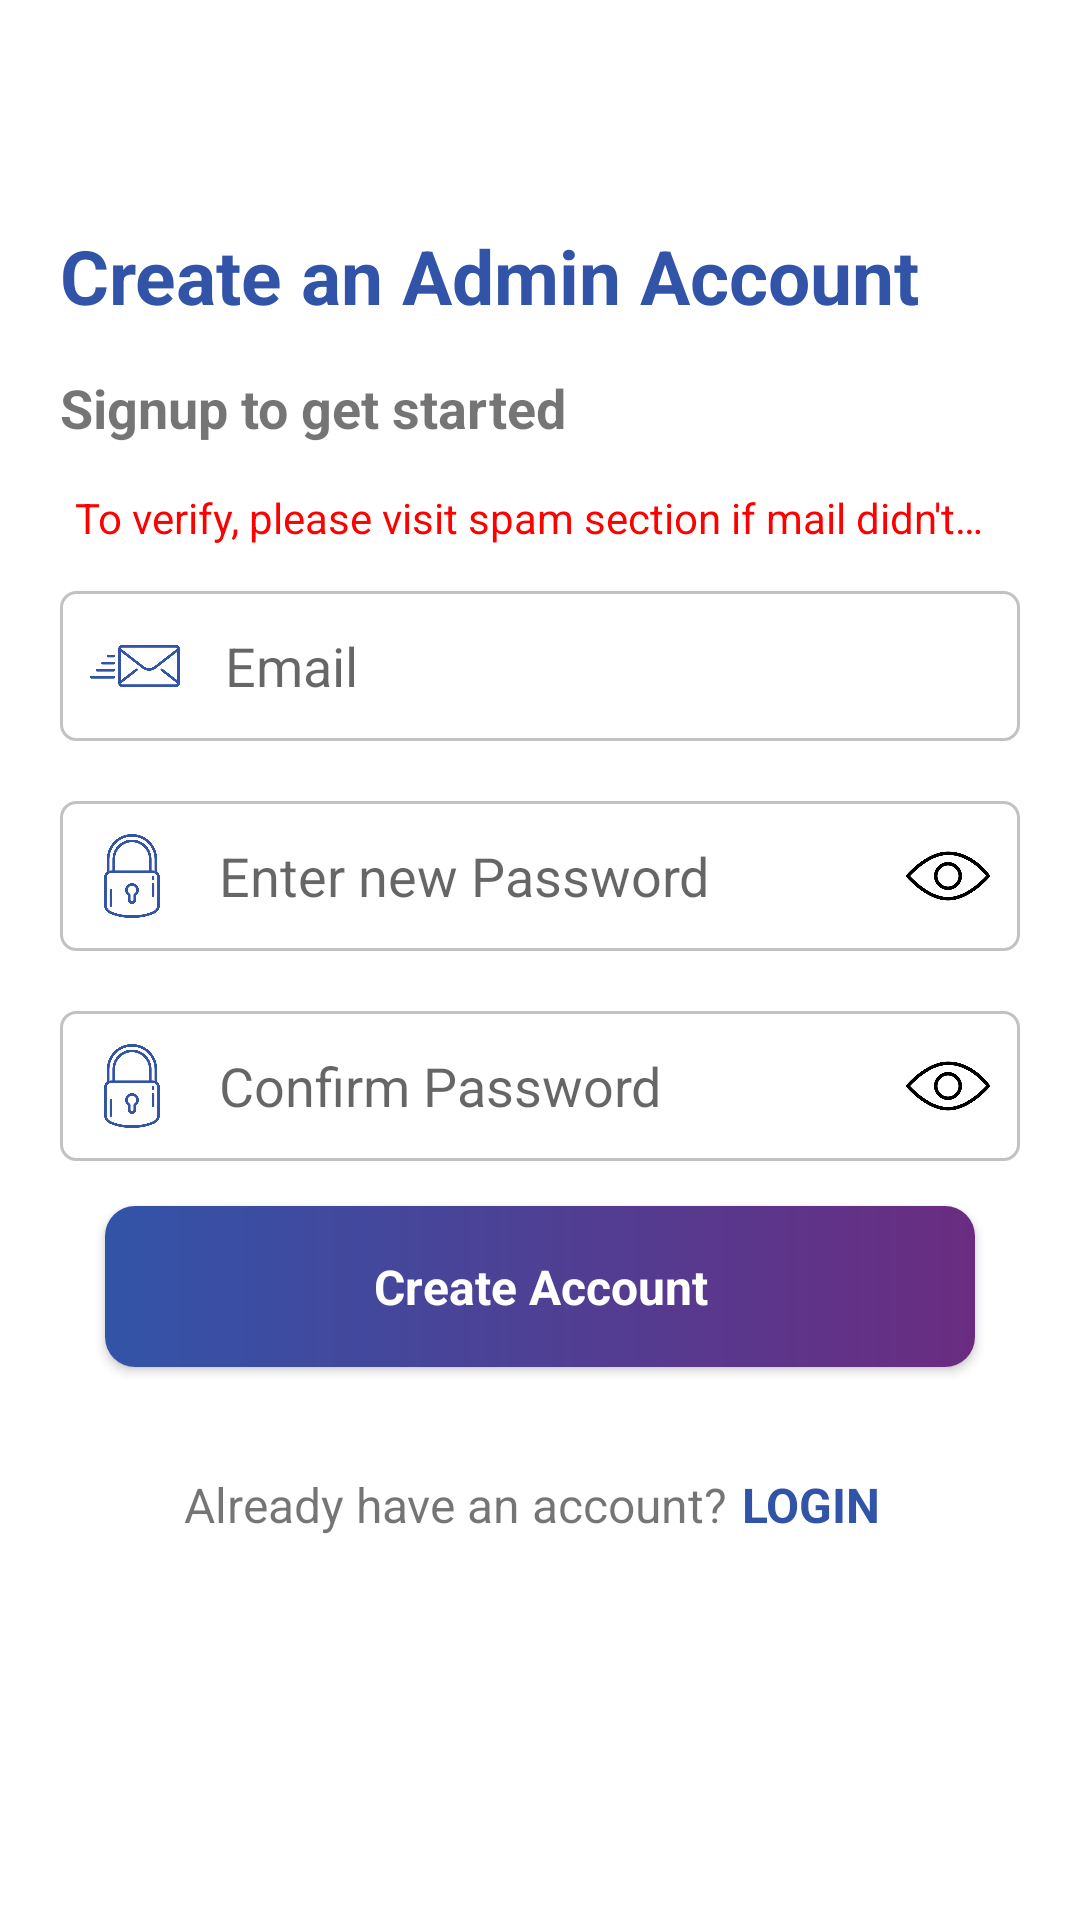

Here is an Android app screen rendered from its layout file. Give the layout XML and the strings, colors and styles it references.
<!-- AndroidManifest.xml: application theme Theme.ProjectK -->
<!-- res/layout/activity_admin_sign_up.xml -->
<?xml version="1.0" encoding="utf-8"?>
<androidx.constraintlayout.widget.ConstraintLayout xmlns:android="http://schemas.android.com/apk/res/android"
    xmlns:app="http://schemas.android.com/apk/res-auto"
    xmlns:tools="http://schemas.android.com/tools"
    android:layout_width="match_parent"
    android:layout_height="match_parent"
    tools:context=".Admin_SignUp">

    <ScrollView
        android:layout_width="match_parent"
        android:layout_height="match_parent"
        app:layout_constraintBottom_toBottomOf="parent"
        app:layout_constraintEnd_toEndOf="parent"
        app:layout_constraintHorizontal_bias="0.0"
        app:layout_constraintStart_toStartOf="parent"
        app:layout_constraintTop_toTopOf="parent"
        app:layout_constraintVertical_bias="0.0">

        <androidx.appcompat.widget.LinearLayoutCompat
            android:layout_width="match_parent"
            android:layout_height="wrap_content"
            android:layout_margin="20dp"
            android:paddingBottom="20dp"
            android:orientation="vertical">

            <ImageView
                android:id="@+id/back"
                android:layout_width="35dp"
                android:layout_height="35dp"
                android:layout_marginBottom="20dp"
                android:clickable="true"
                android:foreground="?android:attr/selectableItemBackground"
                android:src="@drawable/ic_baseline_arrow_back_24" />

            <TextView
                android:layout_width="wrap_content"
                android:layout_height="wrap_content"
                android:text="Create an Admin Account"
                android:textColor="#3254A8"
                android:textSize="25sp"
                android:textStyle="bold" />


            <TextView
                android:layout_width="wrap_content"
                android:layout_height="wrap_content"
                android:paddingTop="15dp"
                android:paddingBottom="15dp"
                android:text="Signup to get started"
                android:textSize="18dp"
                android:textStyle="bold" />

            <TextView
                android:layout_width="match_parent"
                android:layout_height="wrap_content"
                android:layout_marginHorizontal="5dp"
                android:singleLine="true"
                android:layout_marginBottom="5dp"
                android:textColor="#ff0000"
                android:text="To verify, please visit spam section if mail didn't arrives!" />




            <androidx.appcompat.widget.LinearLayoutCompat
                android:layout_width="match_parent"
                android:layout_height="wrap_content"
                android:layout_marginTop="10dp"
                android:layout_marginBottom="10dp"
                android:background="@drawable/background_emailpasss"
                android:orientation="horizontal"
                android:weightSum="10">


                <ImageView
                    android:layout_width="0dp"
                    android:layout_height="30dp"
                    android:layout_margin="10dp"
                    android:layout_weight="1"
                    android:src="@drawable/email"
                    app:tint="#3254A8"/>

                <EditText
                    android:id="@+id/signup_email"
                    android:layout_width="0dp"
                    android:layout_height="match_parent"
                    android:layout_weight="9"
                    android:background="@null"
                    android:hint="Email"
                    android:inputType="textEmailAddress"
                    android:padding="5dp"
                    android:singleLine="true" />
            </androidx.appcompat.widget.LinearLayoutCompat>


            <androidx.appcompat.widget.LinearLayoutCompat
                android:layout_width="match_parent"
                android:layout_height="wrap_content"
                android:layout_marginTop="10dp"
                android:layout_marginBottom="10dp"
                android:background="@drawable/background_emailpasss"
                android:orientation="horizontal"
                android:weightSum="10">


                <ImageView
                    android:layout_width="0dp"
                    android:layout_height="30dp"
                    android:layout_margin="10dp"
                    android:layout_weight="1"
                    android:src="@drawable/loock"
                    app:tint="#3254A8"/>

                <EditText
                    android:id="@+id/signup_pass"
                    android:layout_width="0dp"
                    android:layout_height="match_parent"
                    android:layout_weight="8"
                    android:background="@null"
                    android:hint="Enter new Password"
                    android:inputType="textPassword"
                    android:padding="5dp"
                    android:singleLine="true" />


                <ImageView
                    android:id="@+id/passShow"
                    android:layout_width="0dp"
                    android:layout_height="30dp"
                    android:layout_margin="10dp"
                    android:layout_weight="1"
                    android:src="@drawable/eye" />


            </androidx.appcompat.widget.LinearLayoutCompat>

            <androidx.appcompat.widget.LinearLayoutCompat
                android:layout_width="match_parent"
                android:layout_height="wrap_content"
                android:layout_marginTop="10dp"
                android:layout_marginBottom="10dp"
                android:background="@drawable/background_emailpasss"
                android:orientation="horizontal"
                android:weightSum="10">


                <ImageView
                    android:layout_width="0dp"
                    android:layout_height="30dp"
                    android:layout_margin="10dp"
                    android:layout_weight="1"
                    android:src="@drawable/loock"
                    app:tint="#3254A8"/>

                <EditText
                    android:id="@+id/signup_Cpass"
                    android:layout_width="0dp"
                    android:layout_height="match_parent"
                    android:layout_weight="8"
                    android:background="@null"
                    android:hint="Confirm Password"
                    android:inputType="textPassword"
                    android:padding="5dp"
                    android:singleLine="true" />


                <ImageView
                    android:id="@+id/CpassShow"
                    android:layout_width="0dp"
                    android:layout_height="30dp"
                    android:layout_margin="10dp"
                    android:layout_weight="1"
                    android:src="@drawable/eye" />


            </androidx.appcompat.widget.LinearLayoutCompat>



            <androidx.cardview.widget.CardView
                android:id="@+id/create_account"
                android:layout_width="match_parent"
                android:layout_height="wrap_content"
                android:clickable="true"
                android:foreground="?android:attr/selectableItemBackground"
                android:layout_marginBottom="10dp"
                app:cardCornerRadius="10dp"
                android:layout_marginTop="5dp"
                android:layout_marginHorizontal="15dp"
                android:layout_gravity="center">

                <androidx.appcompat.widget.LinearLayoutCompat
                    android:layout_width="match_parent"
                    android:layout_height="match_parent"
                    android:background="@drawable/grad2">

                    <TextView
                        android:layout_width="match_parent"
                        android:layout_height="wrap_content"
                        android:text="Create Account"
                        android:padding="16dp"
                        android:textStyle="bold"
                        android:textSize="16dp"
                        android:gravity="center"
                        android:textColor="@color/white"/>

                </androidx.appcompat.widget.LinearLayoutCompat>


            </androidx.cardview.widget.CardView>


            <androidx.appcompat.widget.LinearLayoutCompat
                android:layout_width="wrap_content"
                android:layout_height="wrap_content"
                android:layout_gravity="center"
                android:layout_marginTop="20dp"
                android:orientation="horizontal">

                <TextView
                    android:layout_width="wrap_content"
                    android:layout_height="wrap_content"
                    android:textSize="16dp"
                    android:text="Already have an account?"/>

                <TextView
                    android:id="@+id/login_page"
                    android:layout_width="wrap_content"
                    android:layout_height="wrap_content"
                    android:textSize="16dp"
                    android:textStyle="bold"
                    android:textColor="#3254A8"
                    android:padding="5dp"
                    android:clickable="true"
                    android:foreground="?android:attr/selectableItemBackground"
                    android:text="LOGIN"/>

            </androidx.appcompat.widget.LinearLayoutCompat>



        </androidx.appcompat.widget.LinearLayoutCompat>

    </ScrollView>

</androidx.constraintlayout.widget.ConstraintLayout>
<!-- resources referenced by this layout -->
<resources>
  <!-- drawable background_emailpasss (drawable) -->
  <?xml version="1.0" encoding="utf-8"?>
  <shape android:shape="rectangle" xmlns:android="http://schemas.android.com/apk/res/android">
  
      <stroke android:color="#c2c2c2"
          android:width="1dp"/>
      <corners android:radius="5dp"/>
  
  </shape>
  <!-- drawable email: png bitmap (drawable, 6120 bytes) -->
  <!-- drawable eye: png bitmap (drawable, 8714 bytes) -->
  <!-- drawable grad2 (drawable) -->
  <shape xmlns:android="http://schemas.android.com/apk/res/android" android:shape="rectangle" >
      <gradient
          android:startColor="#6a2c81"
          android:endColor="#3254A8"
          android:angle="180"/>
      <corners
          android:radius="0dp"/>
  
  
  </shape>
  <!-- drawable loock: png bitmap (drawable, 10031 bytes) -->
  <style name="Theme.ProjectK" parent="Theme.MaterialComponents.Light.NoActionBar">
          
          <item name="colorPrimary">@color/purple_500</item>
          <item name="colorPrimaryVariant">@color/purple_700</item>
          <item name="colorOnPrimary">@color/white</item>
          
          <item name="colorSecondary">@color/teal_200</item>
          <item name="colorSecondaryVariant">@color/teal_700</item>
          <item name="colorOnSecondary">@color/black</item>
          
          <item name="android:statusBarColor" tools:targetApi="l">?attr/colorPrimaryVariant</item>
          
      </style>
  <!-- not gathered from this repository: default colours our renderer supplied (Android Studio template values) -->
  <color name="purple_500">#FF6200EE</color>
  <color name="purple_700">#FF3700B3</color>
  <color name="teal_200">#FF03DAC5</color>
  <color name="teal_700">#FF018786</color>
  <color name="black">#FF000000</color>
  <color name="white">#FFFFFFFF</color>
</resources>
